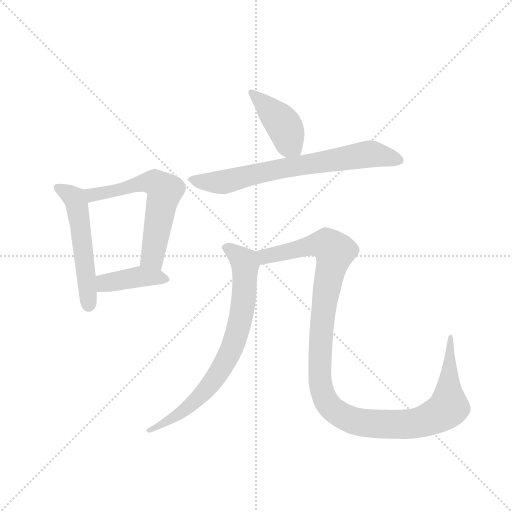
t = 0.00 s
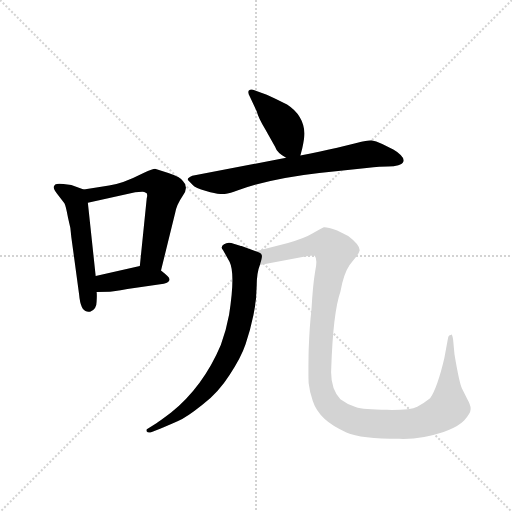
t = 4.29 s
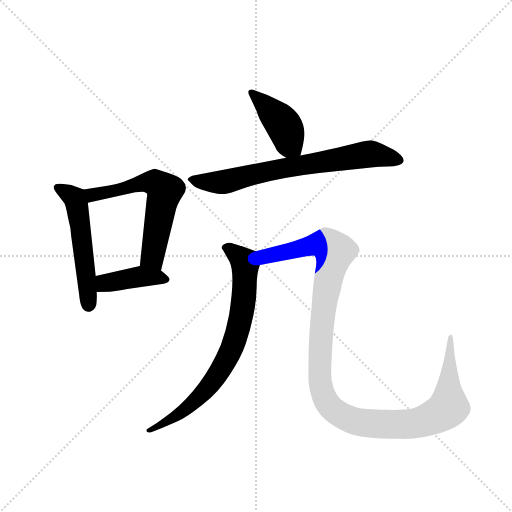
t = 4.46 s
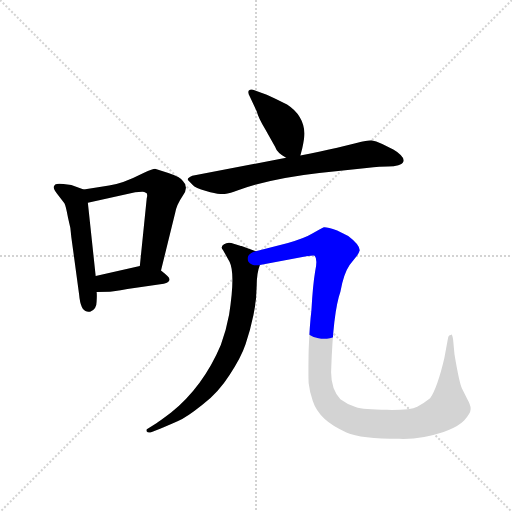
t = 4.64 s
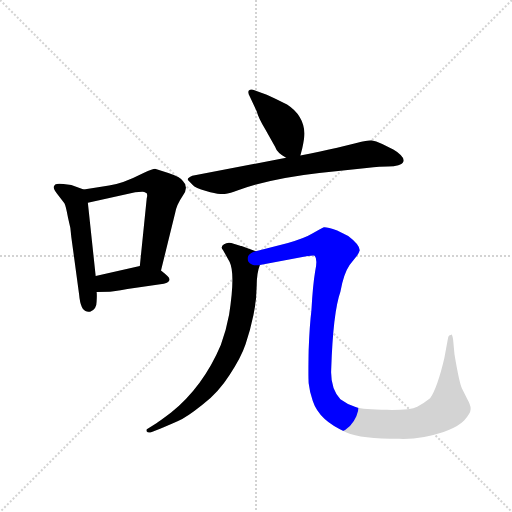
t = 4.81 s
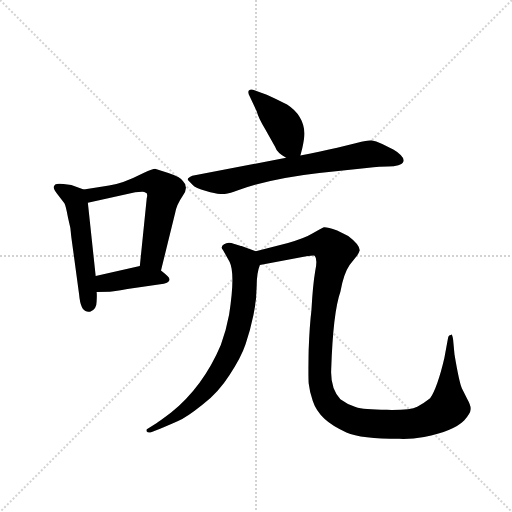
t = 5.51 s

The animated SVG that drew these frames (rendered in a browser with its animation timeline set to each time). Animation: 7 CSS @keyframes rules; one cycle of 5.51 s.

<svg version="1.1" viewBox="0 0 1024 1024" xmlns="http://www.w3.org/2000/svg">
  <g stroke="lightgray" stroke-dasharray="1,1" stroke-width="1" transform="scale(4, 4)">
    <line x1="0" y1="0" x2="256" y2="256"></line>
    <line x1="256" y1="0" x2="0" y2="256"></line>
    <line x1="128" y1="0" x2="128" y2="256"></line>
    <line x1="0" y1="128" x2="256" y2="128"></line>
  </g>
  <g transform="scale(0.92, -0.92) translate(60, -850)">
    <style type="text/css">
      
        @keyframes keyframes0 {
          from {
            stroke: blue;
            stroke-dashoffset: 534;
            stroke-width: 128;
          }
          63% {
            animation-timing-function: step-end;
            stroke: blue;
            stroke-dashoffset: 0;
            stroke-width: 128;
          }
          to {
            stroke: black;
            stroke-width: 1024;
          }
        }
        #make-me-a-hanzi-animation-0 {
          animation: keyframes0 0.6845703125s both;
          animation-delay: 0s;
          animation-timing-function: linear;
        }
      
        @keyframes keyframes1 {
          from {
            stroke: blue;
            stroke-dashoffset: 605;
            stroke-width: 128;
          }
          66% {
            animation-timing-function: step-end;
            stroke: blue;
            stroke-dashoffset: 0;
            stroke-width: 128;
          }
          to {
            stroke: black;
            stroke-width: 1024;
          }
        }
        #make-me-a-hanzi-animation-1 {
          animation: keyframes1 0.7423502604166666s both;
          animation-delay: 0.6845703125s;
          animation-timing-function: linear;
        }
      
        @keyframes keyframes2 {
          from {
            stroke: blue;
            stroke-dashoffset: 406;
            stroke-width: 128;
          }
          57% {
            animation-timing-function: step-end;
            stroke: blue;
            stroke-dashoffset: 0;
            stroke-width: 128;
          }
          to {
            stroke: black;
            stroke-width: 1024;
          }
        }
        #make-me-a-hanzi-animation-2 {
          animation: keyframes2 0.5804036458333334s both;
          animation-delay: 1.4269205729166665s;
          animation-timing-function: linear;
        }
      
        @keyframes keyframes3 {
          from {
            stroke: blue;
            stroke-dashoffset: 415;
            stroke-width: 128;
          }
          57% {
            animation-timing-function: step-end;
            stroke: blue;
            stroke-dashoffset: 0;
            stroke-width: 128;
          }
          to {
            stroke: black;
            stroke-width: 1024;
          }
        }
        #make-me-a-hanzi-animation-3 {
          animation: keyframes3 0.5877278645833334s both;
          animation-delay: 2.00732421875s;
          animation-timing-function: linear;
        }
      
        @keyframes keyframes4 {
          from {
            stroke: blue;
            stroke-dashoffset: 710;
            stroke-width: 128;
          }
          70% {
            animation-timing-function: step-end;
            stroke: blue;
            stroke-dashoffset: 0;
            stroke-width: 128;
          }
          to {
            stroke: black;
            stroke-width: 1024;
          }
        }
        #make-me-a-hanzi-animation-4 {
          animation: keyframes4 0.8277994791666666s both;
          animation-delay: 2.5950520833333335s;
          animation-timing-function: linear;
        }
      
        @keyframes keyframes5 {
          from {
            stroke: blue;
            stroke-dashoffset: 753;
            stroke-width: 128;
          }
          71% {
            animation-timing-function: step-end;
            stroke: blue;
            stroke-dashoffset: 0;
            stroke-width: 128;
          }
          to {
            stroke: black;
            stroke-width: 1024;
          }
        }
        #make-me-a-hanzi-animation-5 {
          animation: keyframes5 0.86279296875s both;
          animation-delay: 3.4228515625s;
          animation-timing-function: linear;
        }
      
        @keyframes keyframes6 {
          from {
            stroke: blue;
            stroke-dashoffset: 1198;
            stroke-width: 128;
          }
          80% {
            animation-timing-function: step-end;
            stroke: blue;
            stroke-dashoffset: 0;
            stroke-width: 128;
          }
          to {
            stroke: black;
            stroke-width: 1024;
          }
        }
        #make-me-a-hanzi-animation-6 {
          animation: keyframes6 1.2249348958333333s both;
          animation-delay: 4.28564453125s;
          animation-timing-function: linear;
        }
      
    </style>
    
      <path d="M 122 438 L 95 448 L 78 450 Q 65 452 60 449 Q 56 445 57 442 Q 57 438 67 425 L 80 408 Q 83 403 88 376 Q 94 355 95 335 L 112 210 Q 115 175 129 173 Q 135 172 137 173 Q 150 178 150 194 Q 151 210 150 215 L 148 250 L 131 409 C 128 436 128 436 122 438 Z" fill="lightgray"></path>
    
      <path d="M 290 262 L 321 388 Q 324 405 337 424 Q 351 443 338 456 Q 332 466 306 474 L 277 483 Q 273 483 252 474 Q 205 450 177 447 Q 150 443 122 438 C 92 433 102 402 131 409 L 234 432 L 249 433 Q 251 434 259 430 Q 261 425 259 419 L 244 272 C 241 242 283 233 290 262 Z" fill="lightgray"></path>
    
      <path d="M 150 215 L 179 216 Q 184 216 217 222 L 296 233 Q 316 239 304 250 Q 300 254 290 262 C 270 278 270 278 244 272 L 148 250 C 119 243 120 214 150 215 Z" fill="lightgray"></path>
    
      <path d="M 593 512 L 597 527 Q 602 551 602 560 Q 600 600 564 623 Q 542 634 520 644 L 493 654 Q 485 657 481 653 Q 478 649 483 640 L 498 608 Q 502 593 516 570 L 538 531 Q 542 518 562 507 C 588 492 588 492 593 512 Z" fill="lightgray"></path>
    
      <path d="M 562 507 L 358 468 Q 345 462 349 458 L 359 448 Q 364 442 388 435 Q 412 428 424 428 Q 436 428 459 437 Q 528 462 634 474 L 737 485 Q 769 488 783 488 Q 797 488 806 491 Q 815 493 817 499 Q 819 505 811 513 Q 804 520 795 525 L 771 537 Q 757 544 747 545 Q 738 545 715 539 L 673 529 Q 639 521 593 512 L 562 507 Z" fill="lightgray"></path>
    
      <path d="M 462 316 L 448 320 Q 436 325 427 319 Q 418 313 425 306 L 439 281 Q 452 255 438 166 Q 432 133 420 100 Q 382 10 312 -47 Q 287 -66 280 -70 L 261 -82 Q 257 -83 259 -88 Q 262 -92 270 -89 L 288 -82 Q 299 -78 326 -66 Q 345 -58 380 -30 Q 415 -3 439 35 Q 464 72 474 102 Q 484 131 491 165 Q 498 199 498 228 Q 498 257 505 274 C 512 298 512 298 496 304 L 465 315 Q 463 315 462 316 Z" fill="lightgray"></path>
    
      <path d="M 505 274 L 606 293 Q 623 295 624 294 Q 631 287 625 259 Q 620 230 617 175 Q 613 143 611 89 Q 610 34 611 17 Q 613 -1 620 -22 Q 634 -65 693 -90 Q 725 -104 808 -104 Q 834 -105 862 -100 Q 926 -87 949 -64 Q 963 -48 963 -40 Q 964 -32 956 -18 L 944 6 Q 938 20 928 80 L 925 112 Q 923 125 920 122 Q 915 122 914 115 L 906 72 Q 891 8 875 -16 Q 863 -26 847 -34 Q 832 -42 781 -41 Q 730 -41 713 -35 Q 696 -30 680 -18 Q 658 6 660 47 Q 664 171 680 216 Q 687 255 700 274 L 716 294 Q 720 299 722 306 Q 722 318 697 337 L 673 349 Q 650 357 644 356 Q 639 354 620 343 Q 602 332 566 322 L 496 304 C 467 297 476 268 505 274 Z" fill="lightgray"></path>
    
    
      <clipPath id="make-me-a-hanzi-clip-0">
        <path d="M 122 438 L 95 448 L 78 450 Q 65 452 60 449 Q 56 445 57 442 Q 57 438 67 425 L 80 408 Q 83 403 88 376 Q 94 355 95 335 L 112 210 Q 115 175 129 173 Q 135 172 137 173 Q 150 178 150 194 Q 151 210 150 215 L 148 250 L 131 409 C 128 436 128 436 122 438 Z"></path>
      </clipPath>
      <path clip-path="url(#make-me-a-hanzi-clip-0)" d="M 65 443 L 102 419 L 109 399 L 133 188" fill="none" id="make-me-a-hanzi-animation-0" stroke-dasharray="406 812" stroke-linecap="round"></path>
    
      <clipPath id="make-me-a-hanzi-clip-1">
        <path d="M 290 262 L 321 388 Q 324 405 337 424 Q 351 443 338 456 Q 332 466 306 474 L 277 483 Q 273 483 252 474 Q 205 450 177 447 Q 150 443 122 438 C 92 433 102 402 131 409 L 234 432 L 249 433 Q 251 434 259 430 Q 261 425 259 419 L 244 272 C 241 242 283 233 290 262 Z"></path>
      </clipPath>
      <path clip-path="url(#make-me-a-hanzi-clip-1)" d="M 130 433 L 150 427 L 251 453 L 277 453 L 289 445 L 298 435 L 271 292 L 284 271" fill="none" id="make-me-a-hanzi-animation-1" stroke-dasharray="477 954" stroke-linecap="round"></path>
    
      <clipPath id="make-me-a-hanzi-clip-2">
        <path d="M 150 215 L 179 216 Q 184 216 217 222 L 296 233 Q 316 239 304 250 Q 300 254 290 262 C 270 278 270 278 244 272 L 148 250 C 119 243 120 214 150 215 Z"></path>
      </clipPath>
      <path clip-path="url(#make-me-a-hanzi-clip-2)" d="M 157 221 L 171 235 L 242 249 L 299 242" fill="none" id="make-me-a-hanzi-animation-2" stroke-dasharray="278 556" stroke-linecap="round"></path>
    
      <clipPath id="make-me-a-hanzi-clip-3">
        <path d="M 593 512 L 597 527 Q 602 551 602 560 Q 600 600 564 623 Q 542 634 520 644 L 493 654 Q 485 657 481 653 Q 478 649 483 640 L 498 608 Q 502 593 516 570 L 538 531 Q 542 518 562 507 C 588 492 588 492 593 512 Z"></path>
      </clipPath>
      <path clip-path="url(#make-me-a-hanzi-clip-3)" d="M 488 647 L 554 582 L 569 539 L 583 523" fill="none" id="make-me-a-hanzi-animation-3" stroke-dasharray="287 574" stroke-linecap="round"></path>
    
      <clipPath id="make-me-a-hanzi-clip-4">
        <path d="M 562 507 L 358 468 Q 345 462 349 458 L 359 448 Q 364 442 388 435 Q 412 428 424 428 Q 436 428 459 437 Q 528 462 634 474 L 737 485 Q 769 488 783 488 Q 797 488 806 491 Q 815 493 817 499 Q 819 505 811 513 Q 804 520 795 525 L 771 537 Q 757 544 747 545 Q 738 545 715 539 L 673 529 Q 639 521 593 512 L 562 507 Z"></path>
      </clipPath>
      <path clip-path="url(#make-me-a-hanzi-clip-4)" d="M 359 458 L 426 454 L 525 478 L 739 515 L 806 503" fill="none" id="make-me-a-hanzi-animation-4" stroke-dasharray="582 1164" stroke-linecap="round"></path>
    
      <clipPath id="make-me-a-hanzi-clip-5">
        <path d="M 462 316 L 448 320 Q 436 325 427 319 Q 418 313 425 306 L 439 281 Q 452 255 438 166 Q 432 133 420 100 Q 382 10 312 -47 Q 287 -66 280 -70 L 261 -82 Q 257 -83 259 -88 Q 262 -92 270 -89 L 288 -82 Q 299 -78 326 -66 Q 345 -58 380 -30 Q 415 -3 439 35 Q 464 72 474 102 Q 484 131 491 165 Q 498 199 498 228 Q 498 257 505 274 C 512 298 512 298 496 304 L 465 315 Q 463 315 462 316 Z"></path>
      </clipPath>
      <path clip-path="url(#make-me-a-hanzi-clip-5)" d="M 435 311 L 473 275 L 467 178 L 439 81 L 384 -2 L 332 -48 L 265 -87" fill="none" id="make-me-a-hanzi-animation-5" stroke-dasharray="625 1250" stroke-linecap="round"></path>
    
      <clipPath id="make-me-a-hanzi-clip-6">
        <path d="M 505 274 L 606 293 Q 623 295 624 294 Q 631 287 625 259 Q 620 230 617 175 Q 613 143 611 89 Q 610 34 611 17 Q 613 -1 620 -22 Q 634 -65 693 -90 Q 725 -104 808 -104 Q 834 -105 862 -100 Q 926 -87 949 -64 Q 963 -48 963 -40 Q 964 -32 956 -18 L 944 6 Q 938 20 928 80 L 925 112 Q 923 125 920 122 Q 915 122 914 115 L 906 72 Q 891 8 875 -16 Q 863 -26 847 -34 Q 832 -42 781 -41 Q 730 -41 713 -35 Q 696 -30 680 -18 Q 658 6 660 47 Q 664 171 680 216 Q 687 255 700 274 L 716 294 Q 720 299 722 306 Q 722 318 697 337 L 673 349 Q 650 357 644 356 Q 639 354 620 343 Q 602 332 566 322 L 496 304 C 467 297 476 268 505 274 Z"></path>
      </clipPath>
      <path clip-path="url(#make-me-a-hanzi-clip-6)" d="M 505 298 L 524 294 L 643 320 L 668 303 L 642 166 L 635 31 L 651 -26 L 673 -48 L 697 -60 L 736 -70 L 815 -73 L 865 -65 L 905 -44 L 915 -31 L 920 116" fill="none" id="make-me-a-hanzi-animation-6" stroke-dasharray="1070 2140" stroke-linecap="round"></path>
    
  </g>
</svg>
